The GitHub repository yugan-tano/farm-guardian contains a labelled image folder "kiwi" with 4 categories: brown spot, gray mold, healthy, ulcer. Examples follow, each with its label.

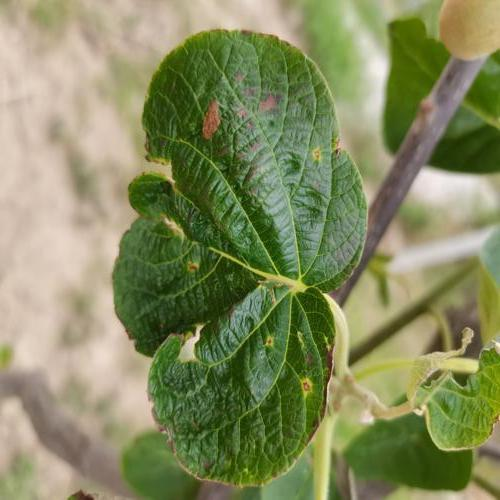
Label: ulcer

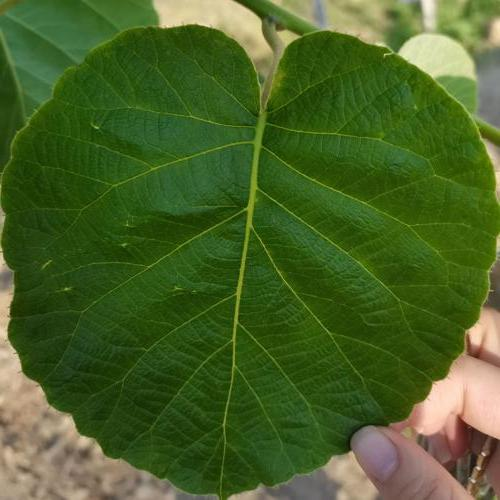
Label: healthy

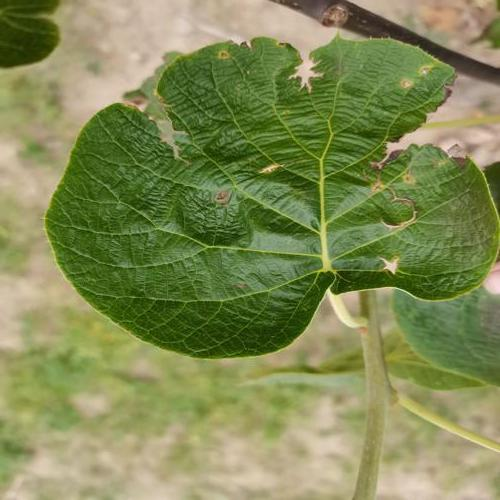
Label: ulcer

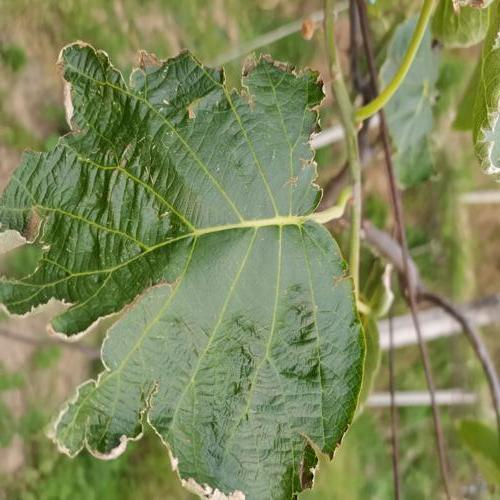
Label: brown spot

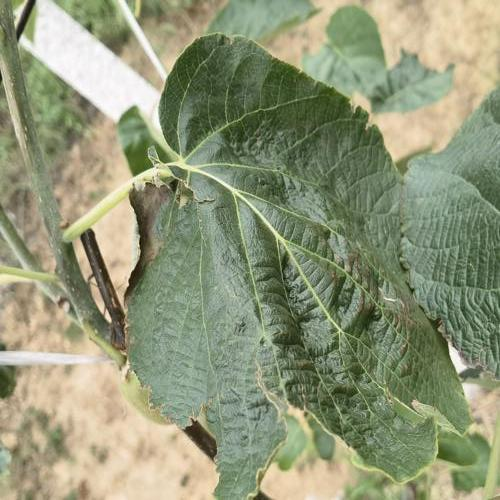
Label: gray mold

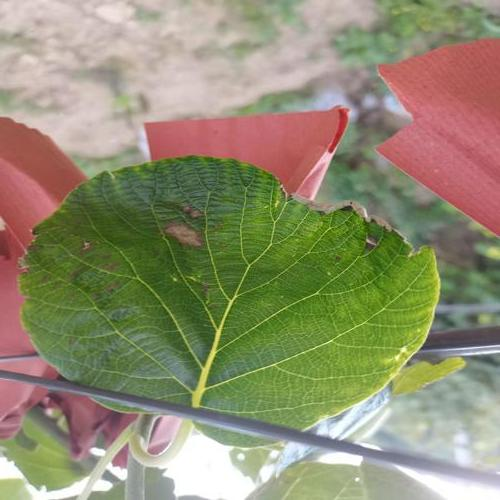
Label: gray mold
